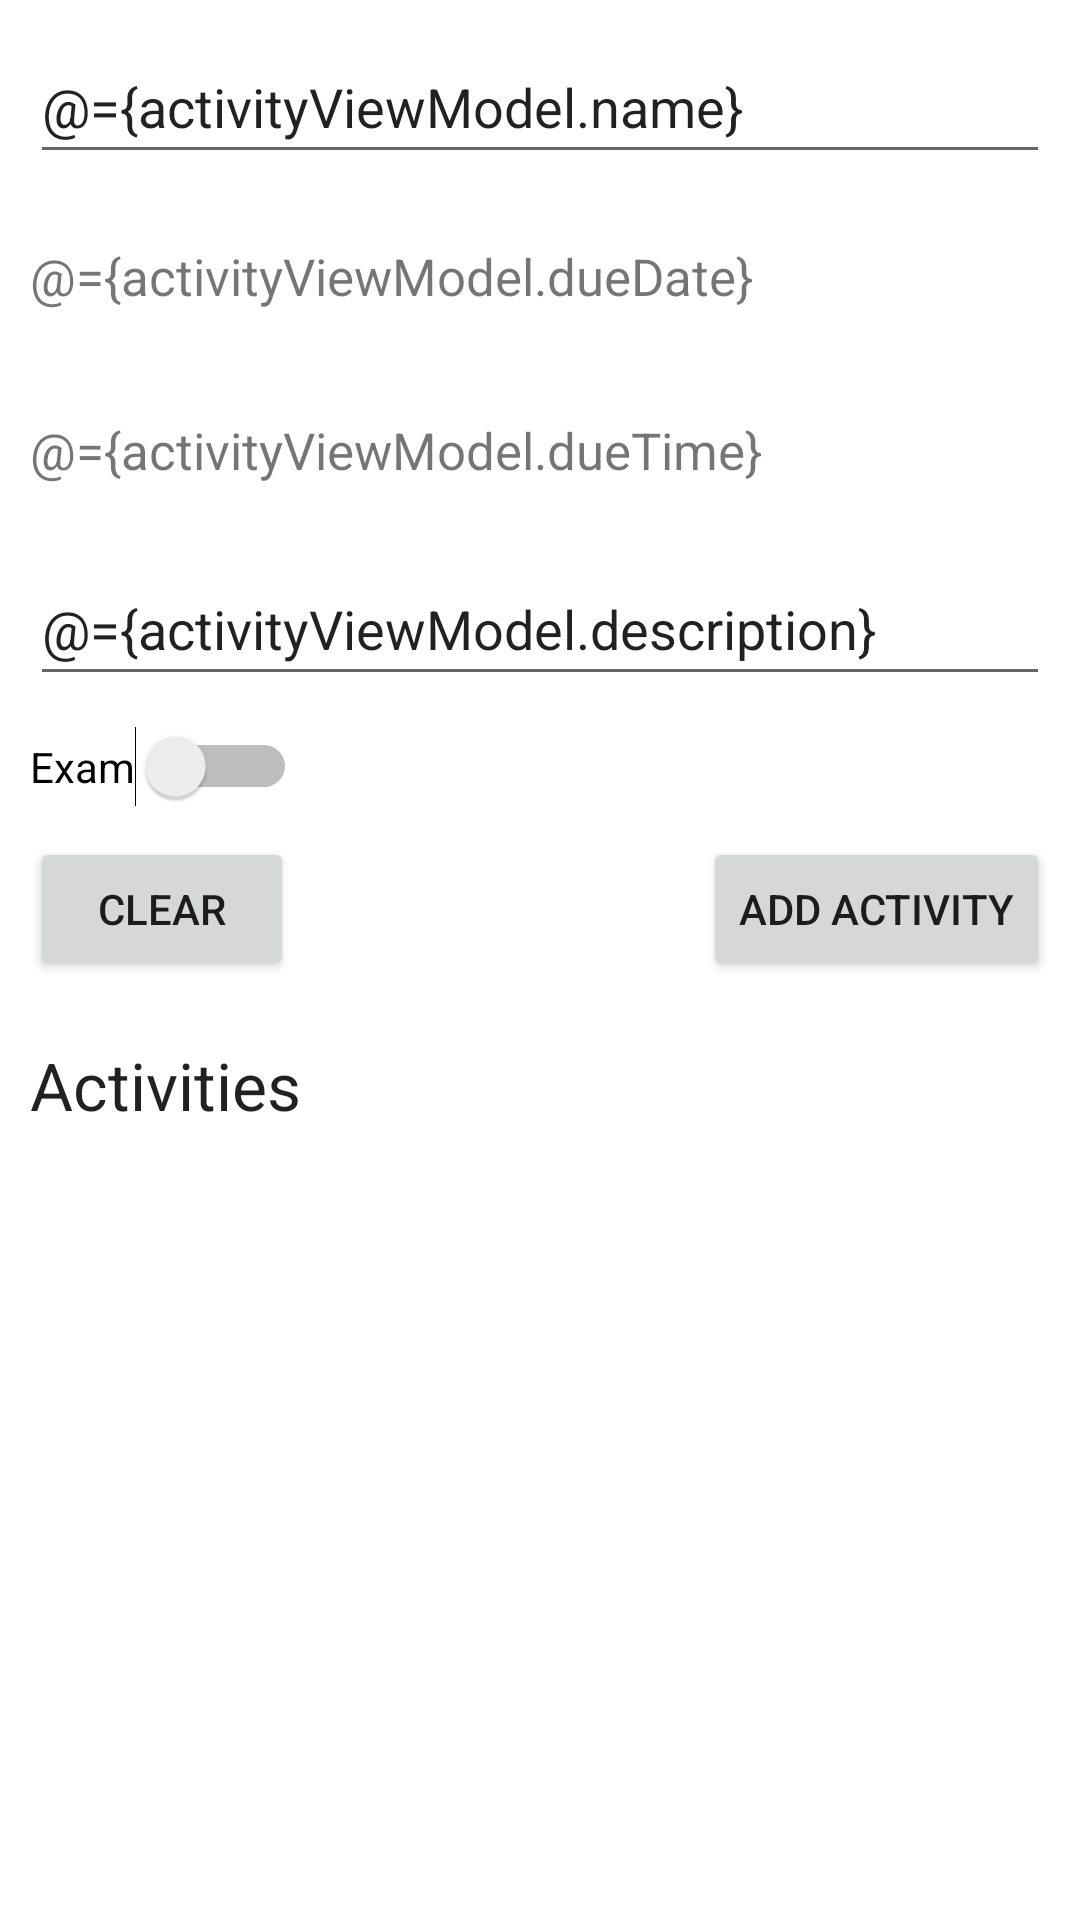

Here is an Android app screen rendered from its layout file. Give the layout XML and the strings, colors and styles it references.
<!-- AndroidManifest.xml: application theme Theme.SkoolPlanner -->
<!-- res/layout/activity_list.xml -->
<?xml version="1.0" encoding="utf-8"?>
<layout xmlns:android="http://schemas.android.com/apk/res/android"
    xmlns:app="http://schemas.android.com/apk/res-auto"
    xmlns:tools="http://schemas.android.com/tools">
    
    <data>
        
        <variable
            name="activityViewModel"
            type="com.example.skoolplanner.ActivityViewModel" />
    </data>

    <androidx.constraintlayout.widget.ConstraintLayout
        android:layout_width="match_parent"
        android:layout_height="match_parent"
        tools:context=".MainActivity">

        
        <EditText
            android:id="@+id/name"
            android:layout_width="match_parent"
            android:layout_height="wrap_content"
            android:layout_marginStart="10dp"
            android:layout_marginTop="10dp"
            android:layout_marginEnd="10dp"
            android:ems="10"
            android:hint="Name"
            android:inputType="textPersonName"
            android:minHeight="48dp"
            android:text="@={activityViewModel.name}"
            app:layout_constraintEnd_toEndOf="parent"
            app:layout_constraintStart_toStartOf="parent"
            app:layout_constraintTop_toTopOf="parent" />

        
        <TextView
            android:id="@+id/dueDate"
            android:layout_width="match_parent"
            android:layout_height="wrap_content"
            android:layout_marginStart="10dp"
            android:layout_marginTop="10dp"
            android:layout_marginEnd="10dp"
            android:gravity="center_vertical"
            android:textSize="17sp"
            android:ems="10"
            android:hint="Due Date"
            android:minHeight="48dp"
            android:text="@={activityViewModel.dueDate}"
            app:layout_constraintEnd_toEndOf="parent"
            app:layout_constraintStart_toStartOf="parent"
            app:layout_constraintTop_toBottomOf="@id/name" />

        
        <TextView
            android:id="@+id/dueTime"
            android:layout_width="match_parent"
            android:layout_height="wrap_content"
            android:layout_marginStart="10dp"
            android:layout_marginTop="10dp"
            android:layout_marginEnd="10dp"
            android:gravity="center_vertical"
            android:textSize="17sp"
            android:ems="10"
            android:hint="Due Time"
            android:minHeight="48dp"
            android:text="@={activityViewModel.dueTime}"
            app:layout_constraintEnd_toEndOf="parent"
            app:layout_constraintStart_toStartOf="parent"
            app:layout_constraintTop_toBottomOf="@id/dueDate" />

        
        <EditText
            android:id="@+id/description"
            android:layout_width="match_parent"
            android:layout_height="wrap_content"
            android:layout_marginStart="10dp"
            android:layout_marginTop="10dp"
            android:layout_marginEnd="10dp"
            android:ems="10"
            android:hint="Description"
            android:minHeight="48dp"
            android:text="@={activityViewModel.description}"
            app:layout_constraintEnd_toEndOf="parent"
            app:layout_constraintStart_toStartOf="parent"
            app:layout_constraintTop_toBottomOf="@id/dueTime" />

        
        <Button
            android:id="@+id/add_activity"
            android:layout_width="wrap_content"
            android:layout_height="wrap_content"
            android:layout_marginTop="10dp"
            android:layout_marginEnd="10dp"
            android:onClick="@{() -> activityViewModel.insert()}"
            android:text="Add activity"
            app:layout_constraintEnd_toEndOf="parent"
            app:layout_constraintTop_toBottomOf="@id/activityTypeSwitch" />

        
        <Button
            android:id="@+id/clear"
            android:layout_width="wrap_content"
            android:layout_height="wrap_content"
            android:layout_marginStart="10dp"
            android:layout_marginTop="10dp"
            android:onClick="@{()-> activityViewModel.clear()}"
            android:text="Clear"
            app:layout_constraintStart_toStartOf="parent"
            app:layout_constraintTop_toBottomOf="@id/activityTypeSwitch" />

        
        <TextView
            android:id="@+id/activitiesLabel"
            android:layout_width="wrap_content"
            android:layout_height="wrap_content"
            android:layout_marginStart="10dp"
            android:layout_marginTop="20dp"
            android:text="Activities"
            android:textAppearance="@style/TextAppearance.AppCompat.Large"
            app:layout_constraintStart_toStartOf="parent"
            app:layout_constraintTop_toBottomOf="@id/add_activity" />

        
        <androidx.recyclerview.widget.RecyclerView
            android:id="@+id/activity_recyclerview"
            android:layout_width="409dp"
            android:layout_height="0dp"
            android:layout_marginStart="10dp"
            android:layout_marginTop="20dp"
            android:layout_marginEnd="20dp"
            android:layout_marginBottom="20dp"
            app:layoutManager="androidx.recyclerview.widget.LinearLayoutManager"
            app:layout_constraintBottom_toBottomOf="parent"
            app:layout_constraintEnd_toEndOf="parent"
            app:layout_constraintStart_toStartOf="parent"
            app:layout_constraintTop_toBottomOf="@+id/activitiesLabel" />

        <Switch
            android:id="@+id/activityTypeSwitch"
            android:layout_width="wrap_content"
            android:layout_height="wrap_content"
            android:layout_marginStart="10dp"
            android:layout_marginTop="10dp"
            android:text="Exam"
            app:layout_constraintStart_toStartOf="parent"
            app:layout_constraintTop_toBottomOf="@id/description" />

    </androidx.constraintlayout.widget.ConstraintLayout>
</layout>
<!-- resources referenced by this layout -->
<resources>
  <style name="Theme.SkoolPlanner" parent="Theme.MaterialComponents.DayNight.DarkActionBar">
          
          <item name="colorPrimary">@color/purple_500</item>
          <item name="colorPrimaryVariant">@color/purple_700</item>
          <item name="colorOnPrimary">@color/white</item>
          
          <item name="colorSecondary">@color/teal_200</item>
          <item name="colorSecondaryVariant">@color/teal_700</item>
          <item name="colorOnSecondary">@color/black</item>
          
          <item name="android:statusBarColor" tools:targetApi="l">?attr/colorPrimaryVariant</item>
          
      </style>
  <!-- not gathered from this repository: default colours our renderer supplied (Android Studio template values) -->
  <color name="purple_500">#FF6200EE</color>
  <color name="purple_700">#FF3700B3</color>
  <color name="teal_200">#FF03DAC5</color>
  <color name="teal_700">#FF018786</color>
  <color name="black">#FF000000</color>
  <color name="white">#FFFFFFFF</color>
</resources>
